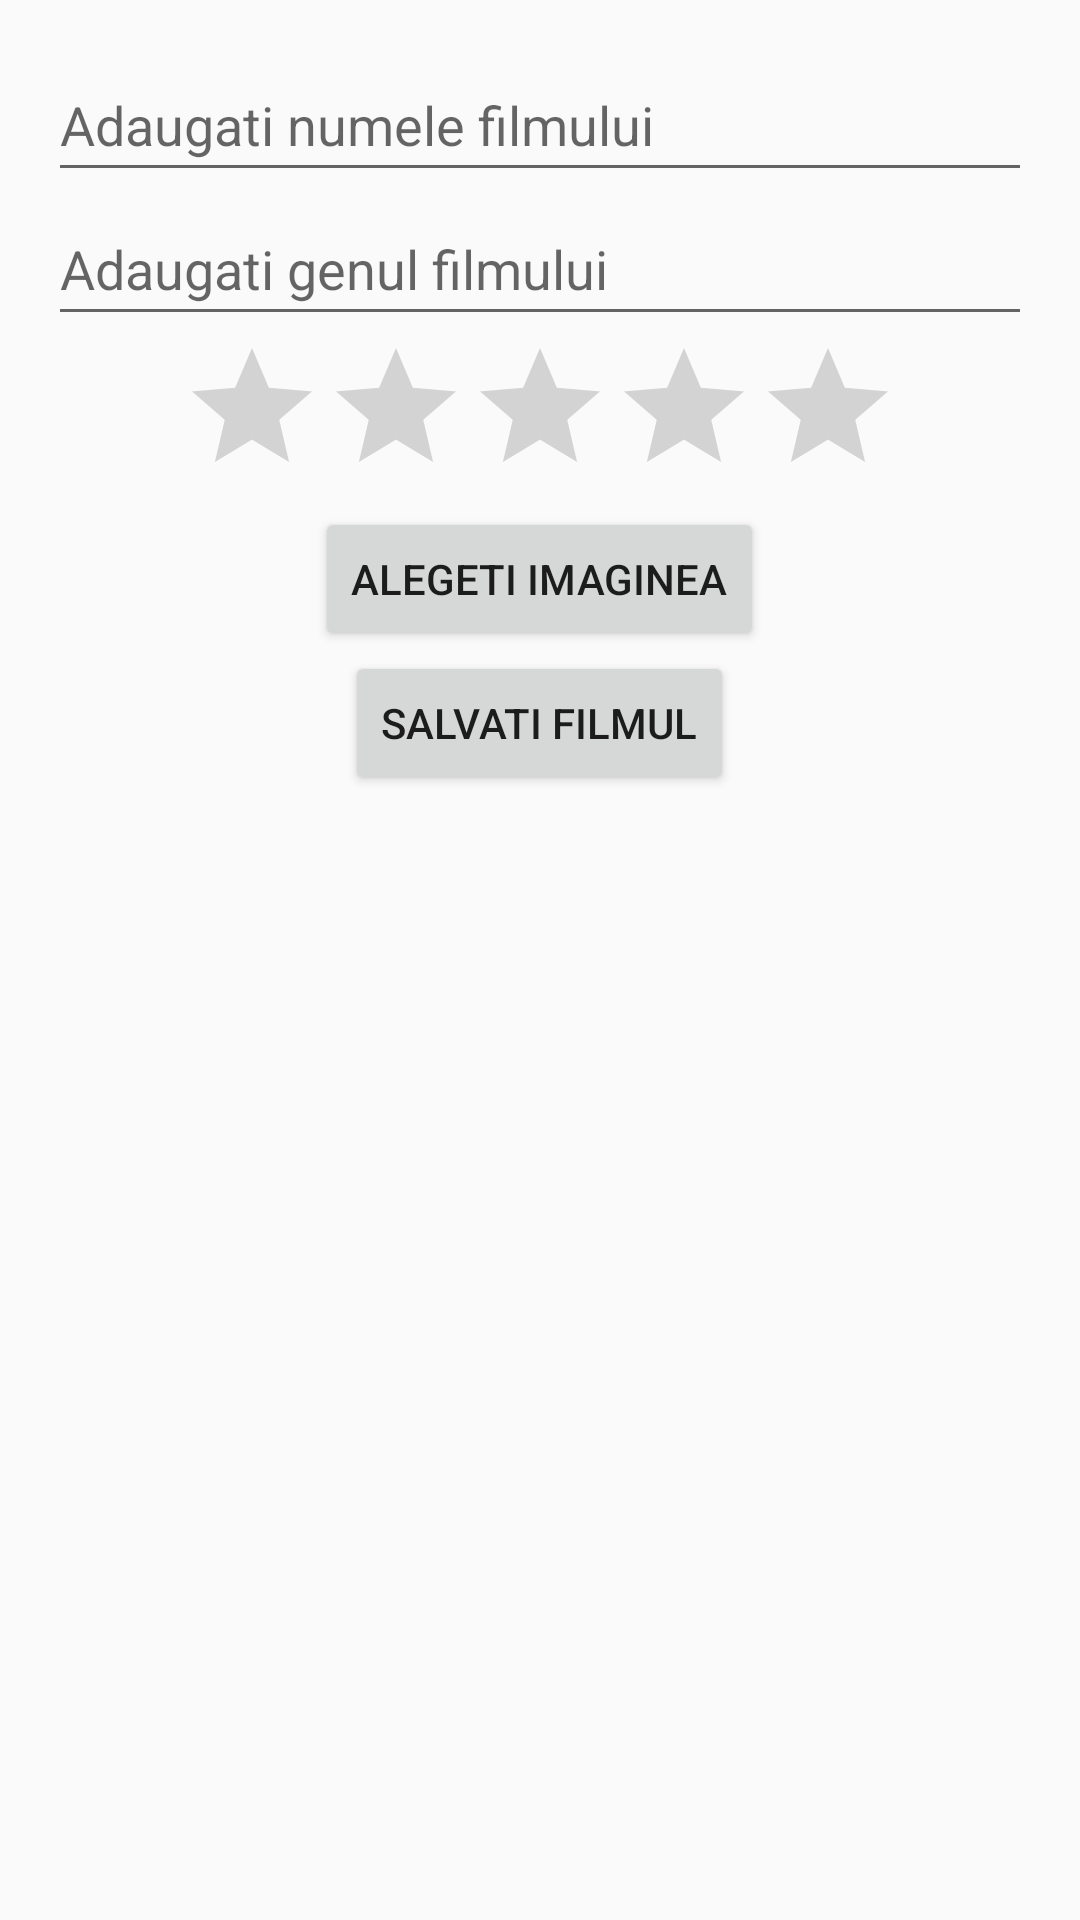

The Android layout XML behind this screen, and the referenced resources:
<!-- AndroidManifest.xml: application theme Theme.ManolesWallOfMovies -->
<!-- res/layout/activity_add_movie.xml -->
<?xml version="1.0" encoding="utf-8"?>
<ScrollView xmlns:android="http://schemas.android.com/apk/res/android"
    android:layout_width="match_parent"
    android:layout_height="match_parent"
    android:fillViewport="true">
<LinearLayout xmlns:android="http://schemas.android.com/apk/res/android"
    android:layout_width="match_parent"
    android:layout_height="match_parent"
    android:orientation="vertical"
    android:padding="16dp">

    <EditText
        android:id="@+id/editTextMovieTitle"
        android:layout_width="match_parent"
        android:layout_height="wrap_content"
        android:hint="@string/enter_movie_title"
        android:minHeight="48dp"
        android:inputType="text"/>

    <EditText
        android:id="@+id/editTextMovieGenre"
        android:layout_width="match_parent"
        android:layout_height="wrap_content"
        android:hint="@string/enter_movie_genre"
        android:minHeight="48dp"
        android:inputType="text"/>

    <RatingBar
        android:id="@+id/ratingBarMovie"
        android:layout_width="wrap_content"
        android:layout_height="wrap_content"
        android:numStars="5"
        android:stepSize="0.5"
        android:layout_gravity="center"/>

    <ImageView
        android:id="@+id/movieImageView"
        android:layout_width="wrap_content"
        android:layout_height="wrap_content"
        android:clickable="true"
        android:focusable="true"
        android:contentDescription="@string/movie_image" />
    <Button
        android:id="@+id/button_choose_image"
        android:layout_width="wrap_content"
        android:layout_height="wrap_content"
        android:text="@string/choose_image"
        android:layout_gravity="center"/>

    <Button
        android:id="@+id/buttonSaveMovie"
        android:layout_width="wrap_content"
        android:layout_height="wrap_content"
        android:text="@string/save_movie"
        android:layout_gravity="center"/>

</LinearLayout>
</ScrollView>
<!-- resources referenced by this layout -->
<resources>
  <string name="choose_image">Alegeti imaginea</string>
  <string name="enter_movie_genre">Adaugati genul filmului </string>
  <string name="enter_movie_title">Adaugati numele filmului</string>
  <string name="movie_image">poster film\n</string>
  <string name="save_movie">Salvati filmul</string>
  <style name="Theme.ManolesWallOfMovies" parent="Base.Theme.ManolesWallOfMovies" />
  <style name="Base.Theme.ManolesWallOfMovies" parent="Theme.AppCompat.DayNight.DarkActionBar">
          
          
      </style>
</resources>
